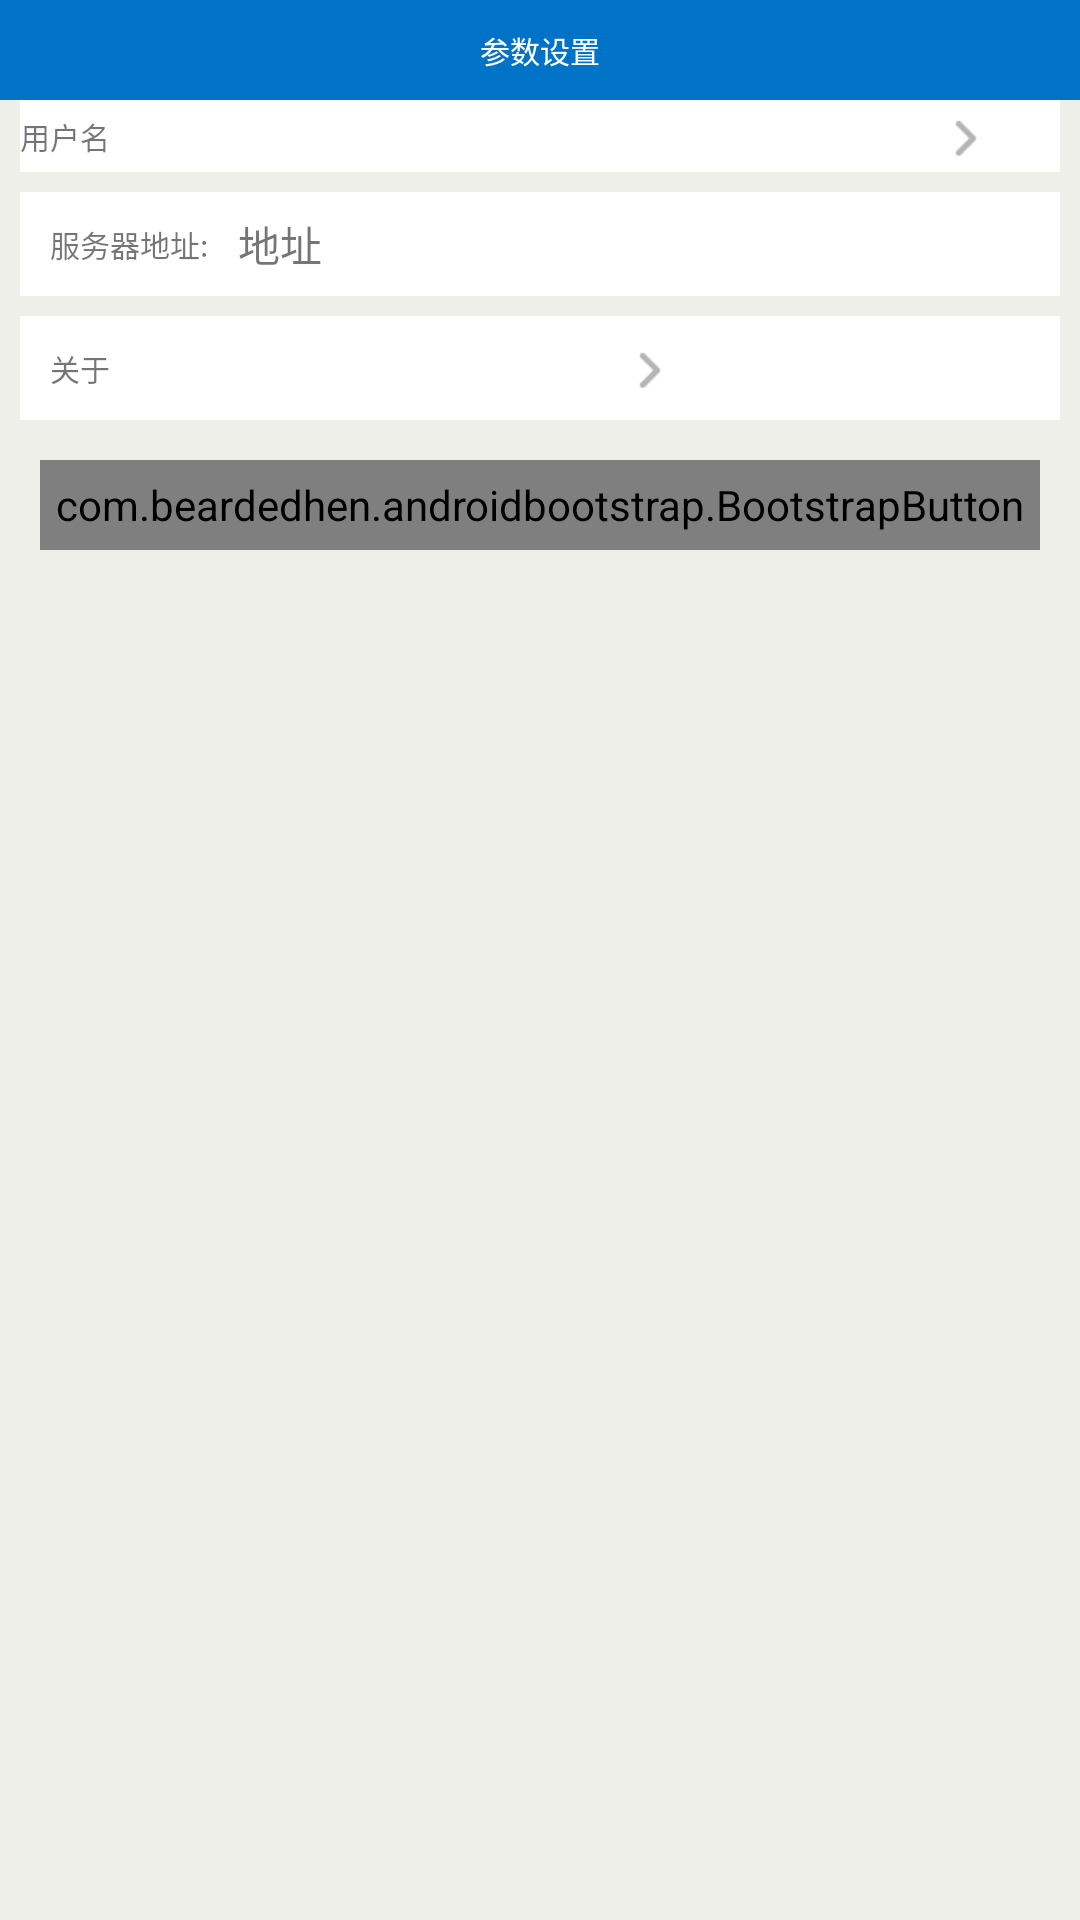

Here is an Android app screen rendered from its layout file. Give the layout XML and the strings, colors and styles it references.
<!-- AndroidManifest.xml: application theme AppTheme.NoActionBar -->
<!-- res/layout/activity_set.xml -->
<?xml version="1.0" encoding="utf-8"?>
<RelativeLayout xmlns:android="http://schemas.android.com/apk/res/android"
    xmlns:tools="http://schemas.android.com/tools"
    xmlns:app="http://schemas.android.com/apk/res-auto"
    android:layout_width="match_parent"
    android:layout_height="match_parent"
    android:background="@color/background"
    tools:context="com.langchao.mamanage.activity.main.SetActivity">

    <RelativeLayout
        android:id="@+id/relativeLayout3"
        android:layout_width="match_parent"
        android:layout_height="100px"
        android:layout_alignParentLeft="true"
        android:background="@color/title" >

        <TextView
            android:id="@+id/textView15"
            android:layout_width="wrap_content"
            android:layout_height="wrap_content"
            android:layout_centerHorizontal="true"
            android:layout_centerVertical="true"
            android:text="@string/set"
            android:textColor="@color/white"
            android:textSize="@dimen/textsize" />
    </RelativeLayout>

    <LinearLayout
        android:orientation="horizontal"
        android:layout_width="match_parent"
        android:layout_height="wrap_content"
        android:layout_below="@+id/relativeLayout3"
        android:layout_alignLeft="@+id/relativeLayout3"
        android:layout_alignStart="@+id/relativeLayout3"
        android:weightSum="1"
        android:layout_marginLeft="20px"
        android:layout_marginRight="20px"
        android:id="@+id/linearLayout2"
        android:background="@color/white">

        <ImageView
            android:layout_width="wrap_content"
            android:layout_height="wrap_content"
            android:id="@+id/imageView16"
            android:src="@mipmap/user_folder" />

        <LinearLayout
            android:orientation="vertical"
            android:layout_width="wrap_content"
            android:layout_height="match_parent"
            android:layout_weight="0.93"
            android:gravity="center_vertical">

            <TextView
                android:layout_width="wrap_content"
                android:layout_height="wrap_content"
                android:text="用户名"
                android:textSize="@dimen/textsize"
                android:id="@+id/textView16" />

            <TextView
                android:layout_width="wrap_content"
                android:layout_height="wrap_content"
                android:text="企业"
                android:visibility="gone"
                android:textSize="@dimen/textsize"
                android:id="@+id/textView17" />
        </LinearLayout>

        <ImageView
            android:layout_width="wrap_content"
            android:layout_height="wrap_content"
            android:id="@+id/imageView17"
            android:layout_gravity="center"
            android:src="@mipmap/arrow_right" />
    </LinearLayout>

    <LinearLayout
        android:orientation="vertical"
        android:layout_width="match_parent"
        android:layout_height="wrap_content"
        android:layout_below="@+id/linearLayout2">

        <LinearLayout
            android:orientation="horizontal"
            android:layout_width="match_parent"
            android:layout_height="wrap_content"
            android:layout_below="@+id/linearLayoutClear"
            android:layout_alignParentLeft="true"
            android:layout_alignParentStart="true"
            android:layout_marginLeft="20px"
            android:layout_marginRight="20px"
            android:layout_marginTop="20px"
            android:visibility="gone"
            android:background="@color/white">

            <TextView
                android:layout_width="530px"
                android:layout_height="wrap_content"
                android:text="清除离线数据"
                android:textSize="@dimen/textsize"
                android:id="@+id/textViewClear"
                android:layout_gravity="center"
                android:layout_margin="30px" />

            <ImageView
                android:layout_width="wrap_content"
                android:layout_height="wrap_content"
                android:id="@+id/imageView18"
                android:layout_gravity="center_vertical|left"
                android:src="@mipmap/arrow_right" />
        </LinearLayout>

        <LinearLayout
            android:orientation="horizontal"
            android:layout_width="match_parent"
            android:layout_height="wrap_content"
            android:layout_below="@+id/linearLayout2"
            android:layout_alignParentLeft="true"
            android:layout_alignParentStart="true"
            android:layout_marginLeft="20px"
            android:layout_marginRight="20px"
            android:layout_marginTop="20px"
            android:visibility="gone"
            android:background="@color/white">

            <TextView
                android:layout_width="530px"
                android:layout_height="wrap_content"
                android:text="通知中心"
                android:textSize="@dimen/textsize"
                android:id="@+id/textView19"
                android:layout_gravity="center"
                android:layout_margin="30px" />

            <ImageView
                android:layout_width="wrap_content"
                android:layout_height="wrap_content"
                android:id="@+id/imageView19"
                android:layout_gravity="center_vertical|left"
                android:src="@mipmap/arrow_right" />
        </LinearLayout>

        <LinearLayout
            android:orientation="horizontal"
            android:layout_width="match_parent"
            android:layout_height="wrap_content"
            android:layout_below="@+id/linearLayout2"
            android:layout_alignParentLeft="true"
            android:layout_alignParentStart="true"
            android:layout_marginLeft="20px"
            android:layout_marginRight="20px"
            android:layout_marginTop="20px"
            android:background="@color/white">

            <TextView
                android:layout_width="wrap_content"
                android:layout_height="wrap_content"
                android:text="服务器地址:"
                android:textSize="@dimen/textsize"
                android:id="@+id/textView20"
                android:layout_gravity="center"
                android:layout_margin="30px" />

            <TextView
                android:layout_width="wrap_content"
                android:layout_height="wrap_content"
                android:text="地址"
                android:id="@+id/textView24"
                android:layout_gravity="center" />

        </LinearLayout>

        <LinearLayout
            android:orientation="horizontal"
            android:layout_width="match_parent"
            android:layout_height="wrap_content"
            android:layout_below="@+id/linearLayout2"
            android:layout_alignParentLeft="true"
            android:layout_alignParentStart="true"
            android:layout_marginLeft="20px"
            android:layout_marginRight="20px"
            android:layout_marginTop="20px"
            android:visibility="gone"
            android:background="@color/white">

            <TextView
                android:layout_width="530px"
                android:layout_height="wrap_content"
                android:text="登录信息"
                android:textSize="@dimen/textsize"
                android:id="@+id/textView21"
                android:layout_gravity="center"
                android:layout_margin="30px" />

            <ImageView
                android:layout_width="wrap_content"
                android:layout_height="wrap_content"
                android:id="@+id/imageView21"
                android:layout_gravity="center_vertical|left"
                android:src="@mipmap/arrow_right" />
        </LinearLayout>

        <LinearLayout
            android:orientation="horizontal"
            android:layout_width="match_parent"
            android:layout_height="wrap_content"
            android:layout_below="@+id/linearLayout2"
            android:layout_alignParentLeft="true"
            android:layout_alignParentStart="true"
            android:layout_marginLeft="20px"
            android:layout_marginRight="20px"
            android:layout_marginTop="20px"
            android:background="@color/white">

            <TextView
                android:layout_width="530px"
                android:layout_height="wrap_content"
                android:text="关于"
                android:textSize="@dimen/textsize"
                android:id="@+id/textView22"
                android:layout_gravity="center"
                android:layout_margin="30px" />

            <ImageView
                android:layout_width="wrap_content"
                android:layout_height="wrap_content"
                android:id="@+id/imageView22"
                android:layout_gravity="center_vertical|left"
                android:src="@mipmap/arrow_right" />
        </LinearLayout>

        <LinearLayout
            android:orientation="horizontal"
            android:layout_width="match_parent"
            android:layout_height="wrap_content"
            android:layout_below="@+id/linearLayout2"
            android:layout_alignParentLeft="true"
            android:layout_alignParentStart="true"
            android:layout_marginLeft="20px"
            android:layout_marginRight="20px"
            android:layout_marginTop="20px"
            android:visibility="gone"
            android:background="@color/white">

            <TextView
                android:layout_width="530px"
                android:layout_height="wrap_content"
                android:text="意见反馈"
                android:textSize="@dimen/textsize"
                android:id="@+id/textView23"
                android:layout_gravity="center"
                android:layout_margin="30px" />

            <ImageView
                android:layout_width="wrap_content"
                android:layout_height="wrap_content"
                android:id="@+id/imageView23"
                android:layout_gravity="center_vertical|left"
                android:src="@mipmap/arrow_right" />
        </LinearLayout>
        <com.beardedhen.androidbootstrap.BootstrapButton
            android:layout_width="match_parent"
            android:layout_height="90px"
            android:text="@string/logout"
            android:id="@+id/logOut"
            android:layout_margin="40px"
            android:gravity="center"
            app:bootstrapBrand="danger"
            android:textSize="@dimen/textsize"
            app:buttonMode="regular"
            app:showOutline="false"
            app:roundedCorners="true"
            android:layout_marginTop="47dp"
            android:layout_below="@+id/checkBoxAutoLogin"
            android:layout_centerHorizontal="true" />
    </LinearLayout>

</RelativeLayout>
<!-- resources referenced by this layout -->
<resources>
  <color name="background">#EFEFEA</color>
  <color name="title">#0073C6</color>
  <color name="white">#ffffff</color>
  <dimen name="textsize">30px</dimen>
  <!-- mipmap arrow_right: png bitmap (mipmap-hdpi, 935 bytes) -->
  <string name="logout">注销</string>
  <string name="set">参数设置</string>
  <style name="AppTheme.NoActionBar">
          <item name="windowActionBar">false</item>
          <item name="windowNoTitle">true</item>
      </style>
</resources>
